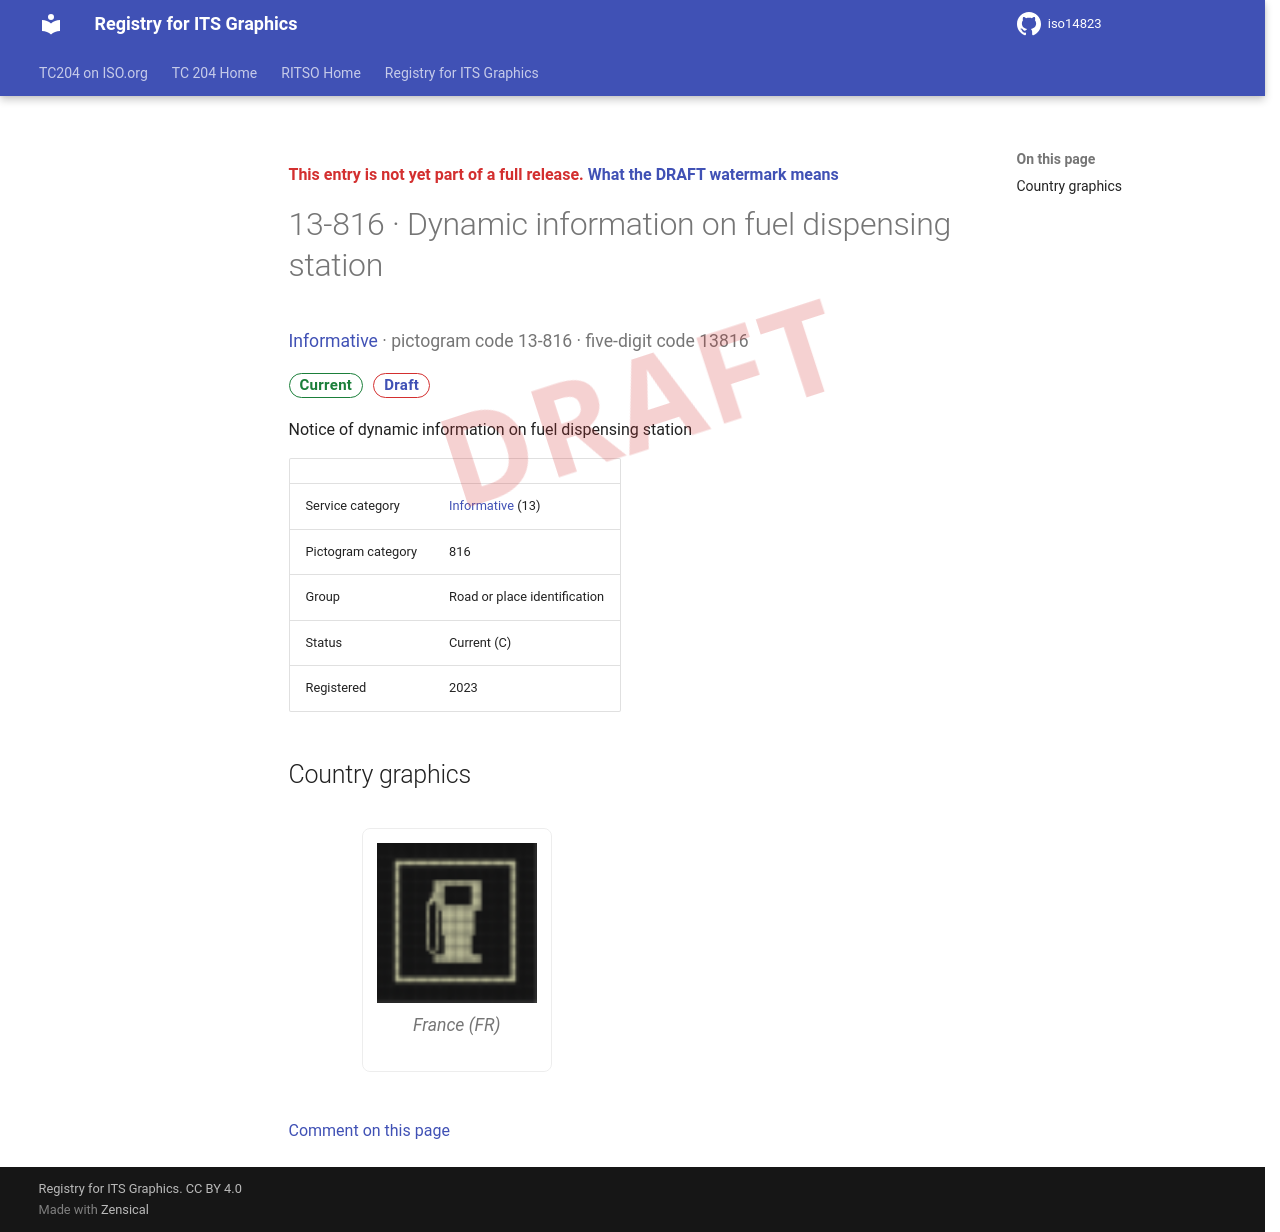

repository: k-vaughn/iso14823 · page: v0.1.0-alpha.1/signs/13-816/index.html · generator: mkdocs

<div class="draft4-watermark" aria-hidden="true"></div>

<p class="draft-note">This entry is not yet part of a full release. <a href="../#draft-watermark">What the DRAFT watermark means</a></p>

# 13-816 · Dynamic information on fuel dispensing station

<p class="sign-kicker"><a href="../categories/13/">Informative</a> · pictogram code 13-816 · five-digit code 13816</p>
<p class="sign-chips"><span class="chip chip-current">Current</span> <a class="chip chip-draft" href="../#draft-watermark">Draft</a></p>
<p>Notice of dynamic information on fuel dispensing station</p>
| | |
| --- | --- |
| Service category | <a href="../categories/13/">Informative</a> (13) |
| Pictogram category | 816 |
| Group | Road or place identification |
| Status | Current (C) |
| Registered | 2023 |

## Country graphics

<div class="sign-grid">
<figure class="sign-card">
<img src="../graphics/fr/13-816.png" alt="France graphic for Dynamic information on fuel dispensing station (13-816)" loading="lazy">

<figcaption>France (FR)</figcaption>
</figure>
</div>

[Comment on this page](https://github.com/k-vaughn/iso14823/issues/new?template=page-feedback.yml&title=%5BPage+feedback%5D+13-816+%C2%B7+Dynamic+information+on+fuel+dispensing+station&page-title=13-816+%C2%B7+Dynamic+information+on+fuel+dispensing+station&page-path=signs%2F13-816.md)
